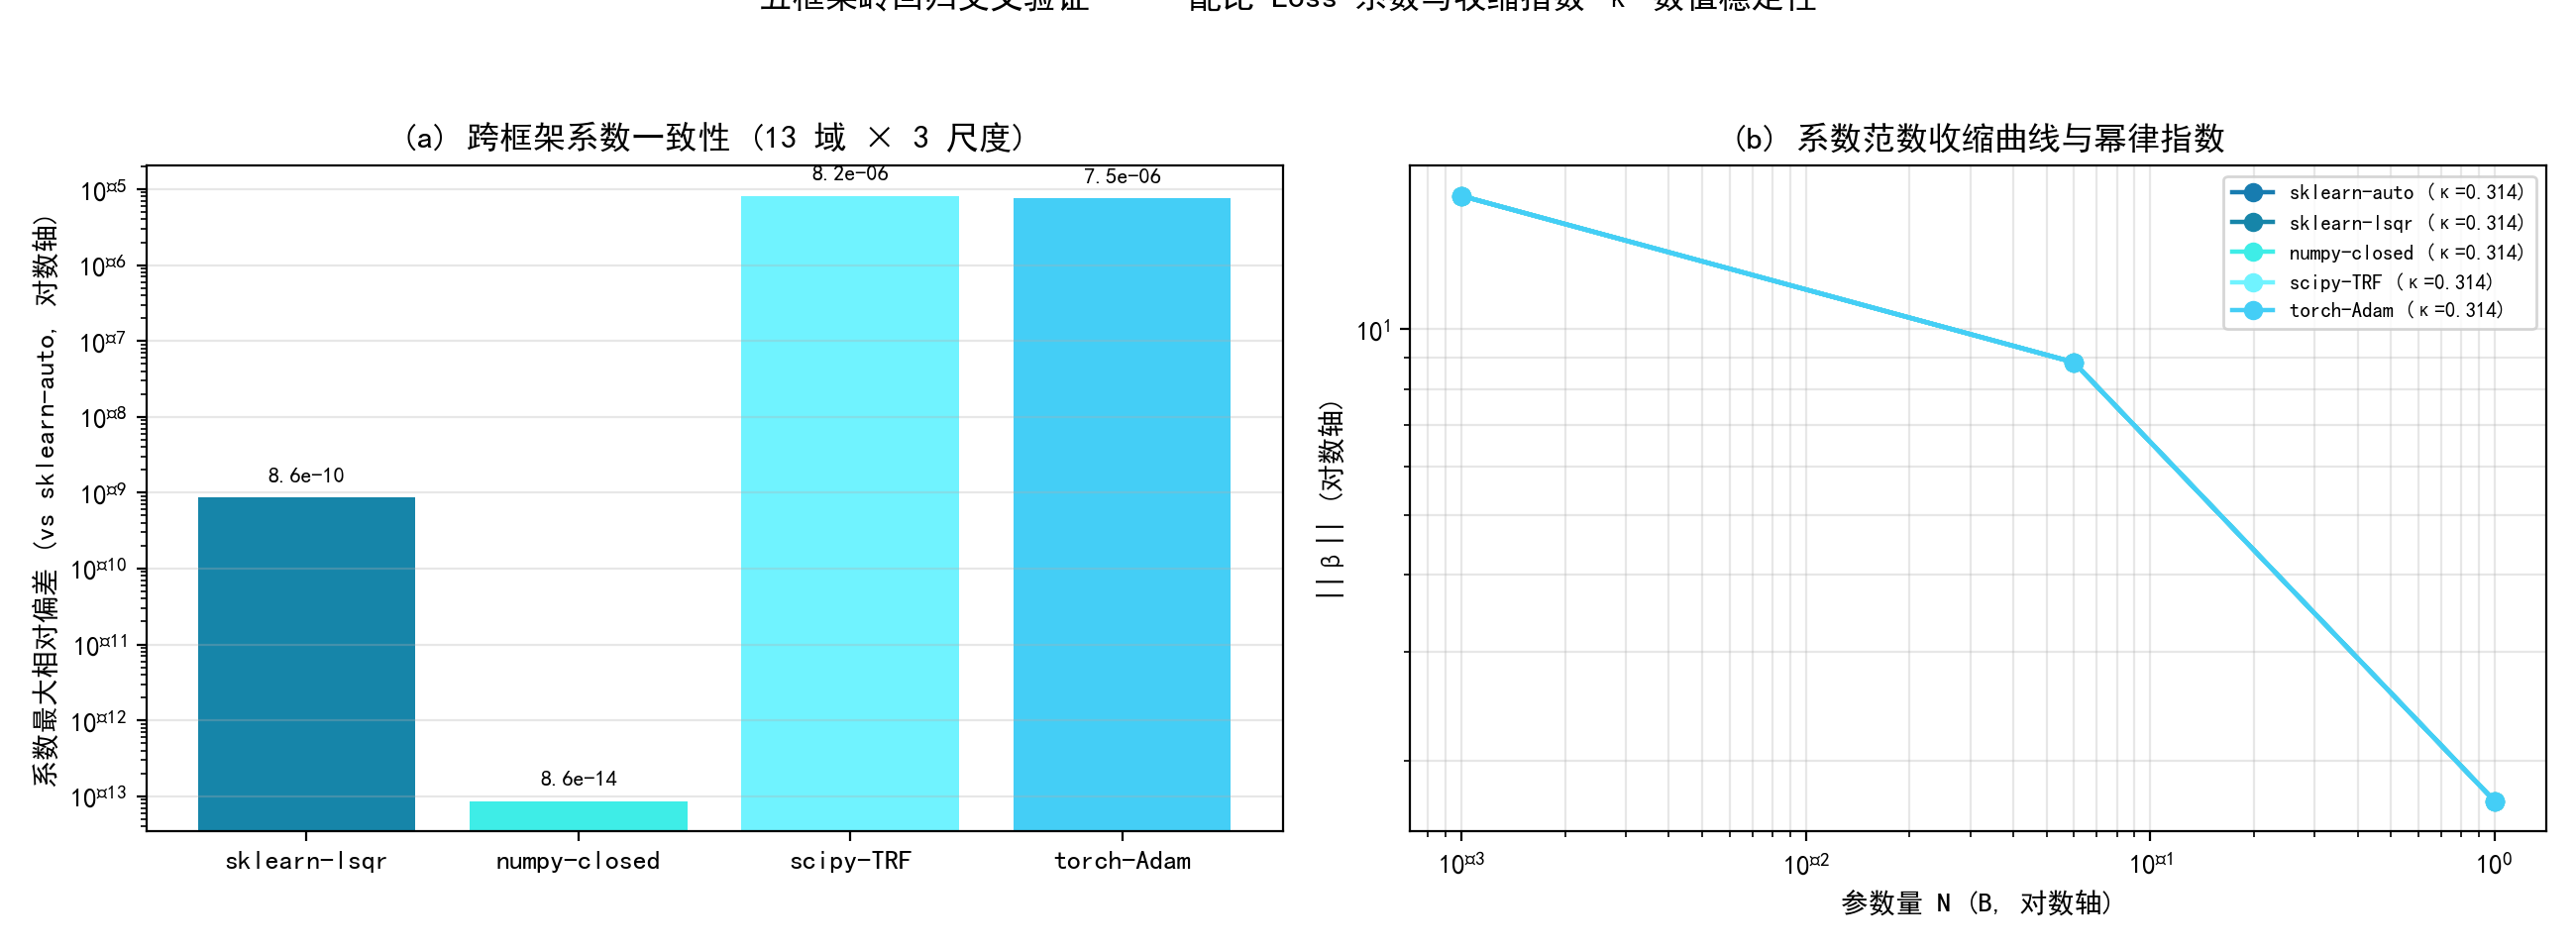

Write the Python code that produced this figure.
# -*- coding: utf-8 -*-
"""
v75 实验: 跨框架岭回归验证 —— 配比-Loss 模型与收缩指数数值稳定性核验 (P1)
同一数据 (A4+A5 训练 512 组, A6-A11 检验 1M/60M/1B), 同一模型
(Loss_j = b0 + Σ b_i p_i, 17 域配比 -> 13 目标域 Loss, L2 正则 alpha=1),
5 个独立拟合框架:
  1) sklearn Ridge solver=auto   (主链路, 闭式 Cholesky)
  2) sklearn Ridge solver=lsqr   (迭代最小二乘)
  3) numpy 闭式解  (Xc'Xc + aI)^{-1} Xc'yc, 显式复现 sklearn 去中心化)
  4) scipy least_squares TRF     (堆叠残差 [yc-Xc b; sqrt(a) b])
  5) torch Adam                  (罚目标梯度下降)
比较: 13 域系数跨框架最大相对偏差; 3 尺度系数范数幂律收缩指数 kappa =>
  配比-Loss 系数与 kappa=0.314 结论不依赖估计器实现.
输出: experiments/v75_p1_ridge_frameworks.csv/.json/.png
"""
import os, sys, json
import numpy as np
import pandas as pd
sys.path.insert(0, os.path.join(os.path.dirname(__file__), "..", "code"))
from common import A, BASE, MIX_DOMAINS, LOSS_DOMAINS, mixture_cols, loss_cols

EX = os.path.join(os.path.dirname(__file__))
os.makedirs(EX, exist_ok=True)

import matplotlib
matplotlib.use("Agg")
import matplotlib.pyplot as plt
import matplotlib.font_manager as fm
for _f in ("SimHei.ttf", "simsun.ttf"):
    _p = os.path.join(BASE, _f)
    if os.path.exists(_p):
        fm.fontManager.addfont(_p)
plt.rcParams["font.sans-serif"] = ["SimHei"]
plt.rcParams["axes.unicode_minus"] = False
plt.rcParams["axes.prop_cycle"] = "cycler(color=['#177cb0', '#1685a9', '#3eede7', '#70f3ff', '#44cef6', '#88ada6'])"
import plotstyle

ALPHA = 1.0
SCALES = ["1M_train", "60M", "1B"]
NS = np.array([0.001, 0.06, 1.0])


def load_pair(mix_name, loss_name):
    m = pd.read_csv(os.path.join(A, "regmix_tables", mix_name))
    l = pd.read_csv(os.path.join(A, "regmix_tables", loss_name))
    return m.merge(l, on="index")


def prepare(df):
    return (df[mixture_cols()].to_numpy(dtype=float),
            df[loss_cols()].to_numpy(dtype=float))


def fit_sklearn(X, y, solver):
    from sklearn.linear_model import Ridge
    kwargs = {"tol": 1e-12} if solver == "lsqr" else {}
    return Ridge(alpha=ALPHA, solver=solver, **kwargs).fit(X, y).coef_


def fit_numpy(X, y):
    """闭式岭解, 显式复现 sklearn 去中心化: coef 定义在去中心特征上"""
    Xm = X - X.mean(axis=0)
    ym = y - y.mean()
    A_ = Xm.T @ Xm + ALPHA * np.eye(X.shape[1])
    return np.linalg.solve(A_, Xm.T @ ym)


def fit_scipy(X, y):
    from scipy.optimize import least_squares
    Xm = X - X.mean(axis=0)
    ym = y - y.mean()

    def resid(b):
        return np.concatenate([ym - Xm @ b, np.sqrt(ALPHA) * b])
    sol = least_squares(resid, np.zeros(X.shape[1]), method="trf",
                        max_nfev=5000, xtol=1e-15, ftol=1e-15, gtol=1e-15)
    return sol.x


def fit_torch(X, y, steps=3000):
    import torch
    Xm = X - X.mean(axis=0)
    ym = y - y.mean()
    tX = torch.tensor(Xm, dtype=torch.float64)
    ty = torch.tensor(ym, dtype=torch.float64)
    b = torch.zeros(X.shape[1], dtype=torch.float64, requires_grad=True)
    opt = torch.optim.Adam([b], lr=0.05)
    best_v, best_b = np.inf, None
    for _ in range(steps):
        opt.zero_grad()
        r = ty - tX @ b
        loss = torch.sum(r ** 2) + ALPHA * torch.sum(b ** 2)
        loss.backward()
        opt.step()
        if float(loss) < best_v:
            best_v, best_b = float(loss), b.detach().numpy().copy()
    return best_b


RUNNERS = {"sklearn-auto": lambda X, y: fit_sklearn(X, y, "auto"),
           "sklearn-lsqr": lambda X, y: fit_sklearn(X, y, "lsqr"),
           "numpy-closed": fit_numpy,
           "scipy-TRF": fit_scipy,
           "torch-Adam": fit_torch}


def kappa_from(coefs_by_scale):
    """coefs_by_scale: dict scale -> (13x17) 系数矩阵; 返回 kappa (幂律拟合)"""
    norms = np.array([np.linalg.norm(coefs_by_scale[s]) for s in SCALES])
    mask = norms > 0
    A_, k = np.polyfit(np.log(NS[mask]), np.log(norms[mask]), 1)
    return -A_, norms


def main():
    train = load_pair("train_mixture_1m.csv", "train_pile_loss_1m.csv")
    Xtr, Ytr = prepare(train)
    tests = {"60M": load_pair("test_mixture_60m.csv", "test_pile_loss_60m.csv"),
             "1B": load_pair("test_mixture_1B.csv", "test_pile_loss_1B.csv")}
    sets = {"1M_train": (Xtr, Ytr),
            "60M": prepare(tests["60M"]),
            "1B": prepare(tests["1B"])}
    print(f"数据: train={Xtr.shape} 60M={sets['60M'][0].shape} 1B={sets['1B'][0].shape} "
          f"目标域={len(LOSS_DOMAINS)}")

    # 每个框架: scale -> 13x17 系数矩阵 (每域独立拟合)
    fitted = {}
    for fw, fn in RUNNERS.items():
        per_scale = {}
        for sname in SCALES:
            Xs, Ys = sets[sname]
            coefs = np.array([fn(Xs, Ys[:, j]) for j in range(len(LOSS_DOMAINS))])
            per_scale[sname] = coefs
        fitted[fw] = per_scale
        k, norms = kappa_from(per_scale)
        print(f"  {fw:14s} kappa={k:.6f}  ||β||@1M/60M/1B = "
              f"{norms[0]:.4f}/{norms[1]:.4f}/{norms[2]:.4f}")

    ref = fitted["sklearn-auto"]
    rows = []
    for fw in RUNNERS:
        maxdev = 0.0
        for sname in SCALES:
            # 相对偏差口径: 相对显著系数幅度 (|ref|<1e-3·max|ref| 视为近零, 不放大噪声)
            dev = np.abs(fitted[fw][sname] - ref[sname])
            denom = np.maximum(np.abs(ref[sname]), 1e-3 * np.abs(ref[sname]).max())
            maxdev = max(maxdev, float((dev / denom).max()))
        k, norms = kappa_from(fitted[fw])
        rows.append({"framework": fw, "max_coef_rel_dev": maxdev,
                     "kappa": float(k),
                     "norm_1M": float(norms[0]), "norm_60M": float(norms[1]),
                     "norm_1B": float(norms[2])})
    rdf = pd.DataFrame(rows)
    rdf.to_csv(os.path.join(EX, "v75_p1_ridge_frameworks.csv"), index=False, encoding="utf-8-sig")

    kappas = rdf["kappa"].to_numpy()
    devs = rdf["max_coef_rel_dev"].to_numpy()
    print(f"\nkappa 跨框架: 最小 {kappas.min():.6f} 最大 {kappas.max():.6f} "
          f"(极差 {kappas.max()-kappas.min():.3e})")
    print(f"系数最大相对偏差: 最小 {devs.min():.3e} 最大 {devs.max():.3e}")
    agg = {"n_train": int(len(Xtr)), "alpha": ALPHA, "domains": len(LOSS_DOMAINS),
           "kappa": {fw: float(r["kappa"]) for _, r in rdf.iterrows()},
           "kappa_range": float(kappas.max() - kappas.min()),
           "max_coef_rel_dev": {fw: float(r["max_coef_rel_dev"]) for _, r in rdf.iterrows()}}
    with open(os.path.join(EX, "v75_p1_ridge_frameworks.json"), "w", encoding="utf-8") as f:
        json.dump({"rows": rdf.to_dict("records"), "agg": agg}, f, ensure_ascii=False, indent=2)

    # ---- 图: (a) 系数最大相对偏差; (b) 收缩曲线 + kappa ----
    fig, axes = plt.subplots(1, 2, figsize=(13, 4.8))
    ax = axes[0]
    fws = list(RUNNERS.keys())
    ax.bar(fws[1:], devs[1:], color=["#1685a9", "#3eede7", "#70f3ff", "#44cef6"])
    ax.set_yscale("log")
    ax.set_ylabel("系数最大相对偏差 (vs sklearn-auto, 对数轴)")
    ax.set_title("(a) 跨框架系数一致性 (13 域 × 3 尺度)")
    for i, v in enumerate(devs[1:]):
        ax.text(i, v * 1.6, f"{v:.1e}", ha="center", fontsize=8)
    ax.grid(alpha=0.3, axis="y")

    ax = axes[1]
    cols = ["#177cb0", "#1685a9", "#3eede7", "#70f3ff", "#44cef6"]
    for i, fw in enumerate(fws):
        norms = np.array([np.linalg.norm(fitted[fw][s]) for s in SCALES])
        ax.plot(NS, norms, "o-", color=cols[i], lw=1.6, label=f"{fw} (κ={kappas[i]:.3f})")
    ax.set_xscale("log"); ax.set_yscale("log")
    ax.set_xlabel("参数量 N (B, 对数轴)"); ax.set_ylabel("||β|| (对数轴)")
    ax.set_title("(b) 系数范数收缩曲线与幂律指数")
    ax.grid(alpha=0.3, which="both")
    ax.legend(fontsize=7.5)
    fig.suptitle("v75: 五框架岭回归交叉验证 —— 配比-Loss 系数与收缩指数 κ 数值稳定性", fontsize=12, y=1.02)
    fig.tight_layout(rect=[0, 0, 1, 0.97])
    fig.savefig(os.path.join(EX, "v75_p1_ridge_frameworks.png"), dpi=200)
    plt.close(fig)
    print("\ndone v75")


if __name__ == "__main__":
    main()
